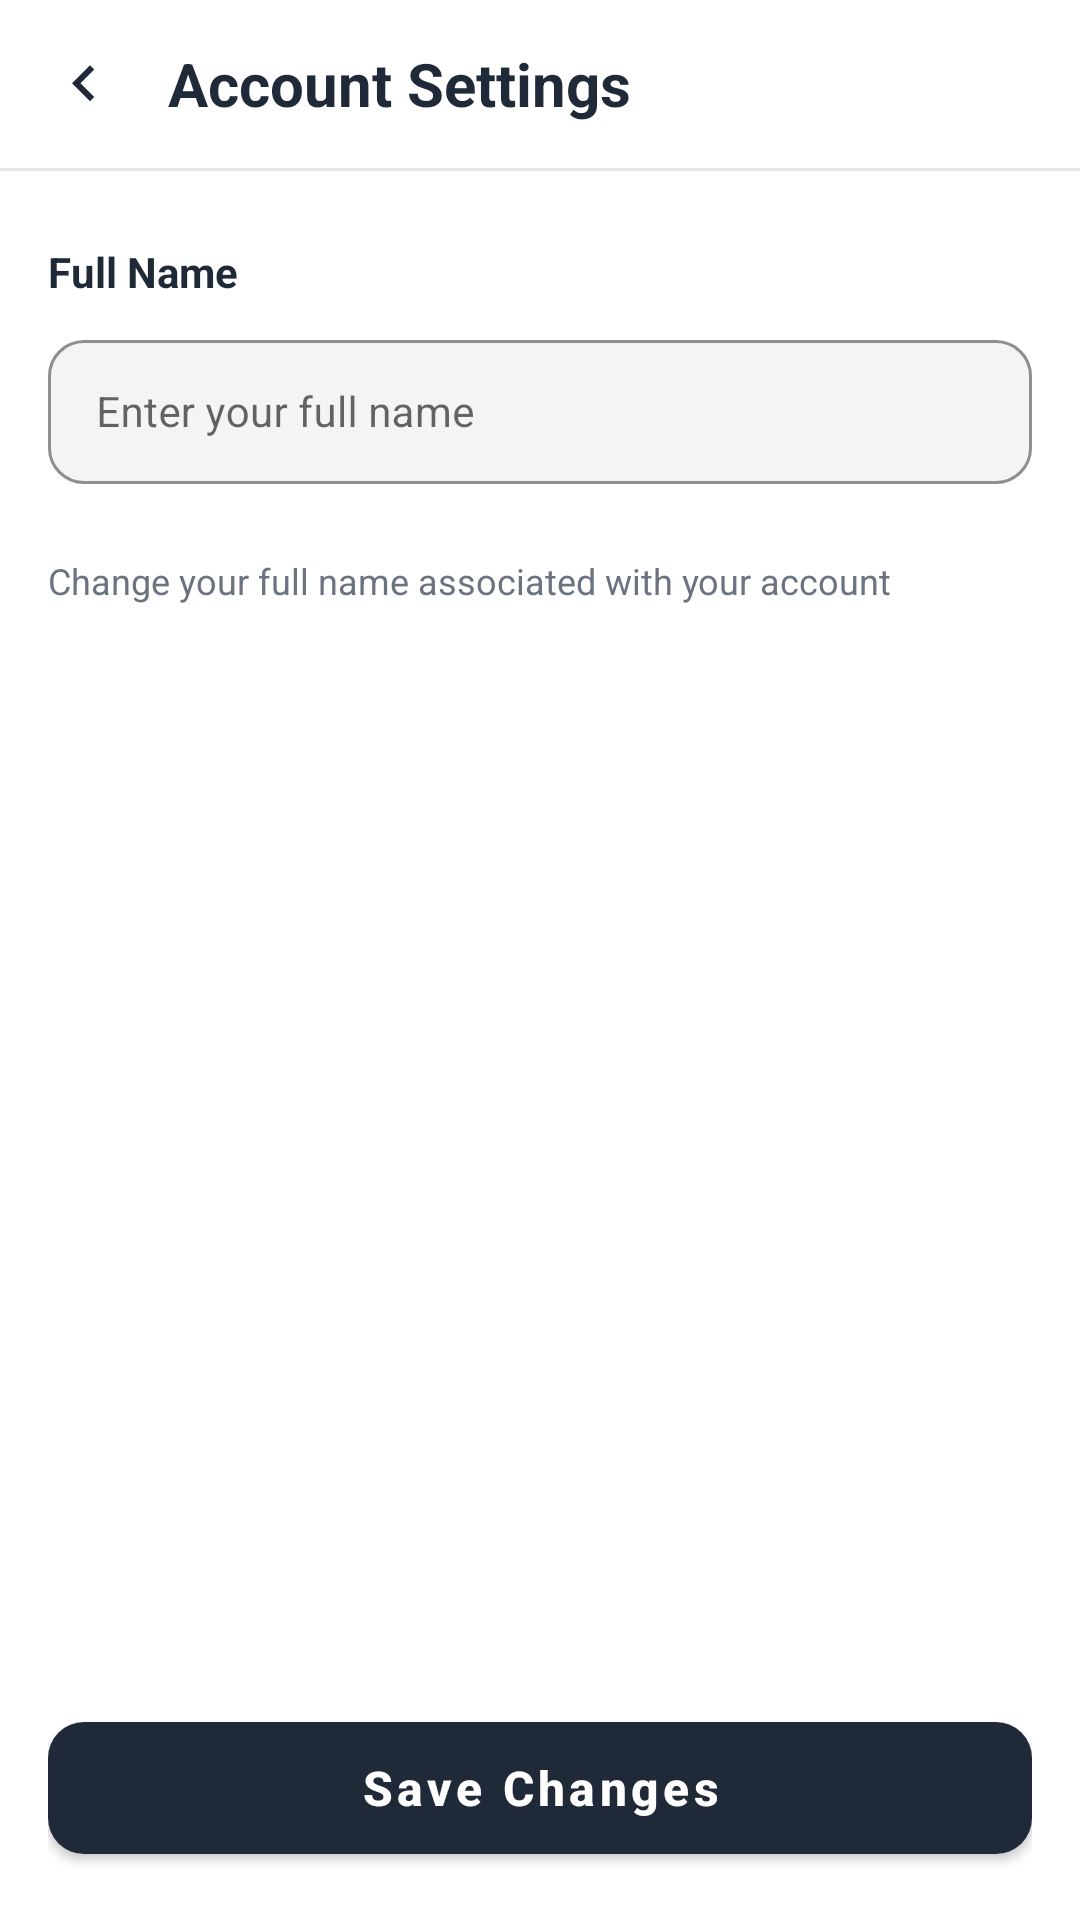

This screen was rendered from an Android layout file. Write that file and the resources it references.
<!-- AndroidManifest.xml: activity theme Theme.ChaoloeyApp -->
<!-- res/layout/activity_account_settings.xml -->
<?xml version="1.0" encoding="utf-8"?>
<LinearLayout xmlns:android="http://schemas.android.com/apk/res/android"
    xmlns:app="http://schemas.android.com/apk/res-auto"
    android:layout_width="match_parent"
    android:layout_height="match_parent"
    android:background="@color/login_background"
    android:orientation="vertical">

    
    <LinearLayout
        android:layout_width="match_parent"
        android:layout_height="56dp"
        android:gravity="center_vertical"
        android:paddingStart="16dp"
        android:paddingEnd="16dp">

        <ImageView
            android:id="@+id/backButton"
            android:layout_width="24dp"
            android:layout_height="24dp"
            android:contentDescription="Back"
            android:src="@drawable/ic_arrow_right"
            android:scaleX="-1"
            app:tint="@color/login_text_primary"
            android:clickable="true"
            android:focusable="true" />

        <TextView
            android:layout_width="0dp"
            android:layout_height="wrap_content"
            android:layout_weight="1"
            android:text="Account Settings"
            android:textColor="@color/login_text_primary"
            android:textSize="20sp"
            android:textStyle="bold"
            android:layout_marginStart="16dp" />
    </LinearLayout>

    
    <View
        android:layout_width="match_parent"
        android:layout_height="1dp"
        android:background="@color/login_input_border" />

    
    <ScrollView
        android:layout_width="match_parent"
        android:layout_height="0dp"
        android:layout_weight="1">

        <LinearLayout
            android:layout_width="match_parent"
            android:layout_height="wrap_content"
            android:orientation="vertical"
            android:padding="16dp">

            
            <TextView
                android:layout_width="wrap_content"
                android:layout_height="wrap_content"
                android:text="Full Name"
                android:textColor="@color/login_text_primary"
                android:textSize="14sp"
                android:textStyle="bold"
                android:layout_marginBottom="8dp"
                android:layout_marginTop="8dp" />

            <com.google.android.material.textfield.TextInputLayout
                android:layout_width="match_parent"
                android:layout_height="wrap_content"
                android:layout_marginBottom="24dp"
                app:boxBackgroundColor="@color/login_input_background"
                app:boxCornerRadiusBottomEnd="12dp"
                app:boxCornerRadiusBottomStart="12dp"
                app:boxCornerRadiusTopEnd="12dp"
                app:boxCornerRadiusTopStart="12dp"
                app:boxStrokeColor="@color/login_input_border"
                app:boxStrokeWidth="1dp"
                app:hintTextColor="@color/login_text_secondary">

                <com.google.android.material.textfield.TextInputEditText
                    android:id="@+id/nameEditText"
                    android:layout_width="match_parent"
                    android:layout_height="48dp"
                    android:hint="Enter your full name"
                    android:inputType="text"
                    android:paddingStart="16dp"
                    android:paddingEnd="16dp"
                    android:textColor="@color/login_text_primary"
                    android:textColorHint="@color/login_text_secondary"
                    android:textSize="14sp" />
            </com.google.android.material.textfield.TextInputLayout>

            
            <TextView
                android:layout_width="wrap_content"
                android:layout_height="wrap_content"
                android:text="Change your full name associated with your account"
                android:textColor="@color/login_text_secondary"
                android:textSize="12sp"
                android:layout_marginBottom="32dp" />
        </LinearLayout>
    </ScrollView>

    
    <LinearLayout
        android:layout_width="match_parent"
        android:layout_height="wrap_content"
        android:orientation="vertical"
        android:padding="16dp">

        <com.google.android.material.button.MaterialButton
            android:id="@+id/saveButton"
            android:layout_width="match_parent"
            android:layout_height="56dp"
            android:text="Save Changes"
            android:textAllCaps="false"
            android:textSize="16sp"
            android:textStyle="bold"
            app:backgroundTint="@color/login_button_primary"
            app:cornerRadius="12dp" />
    </LinearLayout>

</LinearLayout>
<!-- resources referenced by this layout -->
<resources>
  <color name="login_background">#FFFFFF</color>
  <color name="login_button_primary">#1F2937</color>
  <color name="login_input_background">#F3F4F6</color>
  <color name="login_input_border">#E5E7EB</color>
  <color name="login_text_primary">#1F2937</color>
  <color name="login_text_secondary">#6B7280</color>
  <!-- drawable ic_arrow_right (drawable) -->
  <vector xmlns:android="http://schemas.android.com/apk/res/android"
      android:width="24dp"
      android:height="24dp"
      android:viewportWidth="24"
      android:viewportHeight="24">
      <path
          android:pathData="M8.59,16.34l4.58,-4.59 -4.58,-4.59L10,5.75l6,6 -6,6z"
          android:fillColor="#6B7280" />
  </vector>
  <style name="Theme.ChaoloeyApp" parent="Theme.MaterialComponents.DayNight.NoActionBar.Bridge">
          <item name="colorPrimary">@color/chaoloey_primary</item>
          <item name="colorPrimaryVariant">@color/chaoloey_primary_dark</item>
          <item name="colorSecondary">@color/chaoloey_accent</item>
          <item name="colorSurface">@color/chaoloey_surface</item>
          <item name="textInputStyle">@style/Widget.MaterialComponents.TextInputLayout.OutlinedBox</item>
          <item name="textAppearanceHeadline6">@style/TextAppearance.MaterialComponents.Headline6</item>
          <item name="textAppearanceSubtitle1">@style/TextAppearance.MaterialComponents.Subtitle1</item>
          <item name="textAppearanceSubtitle2">@style/TextAppearance.MaterialComponents.Subtitle2</item>
          <item name="textAppearanceBody1">@style/TextAppearance.MaterialComponents.Body1</item>
          <item name="textAppearanceBody2">@style/TextAppearance.MaterialComponents.Body2</item>
          <item name="textAppearanceButton">@style/TextAppearance.MaterialComponents.Button</item>
          <item name="textAppearanceCaption">@style/TextAppearance.MaterialComponents.Caption</item>
          <item name="textAppearanceOverline">@style/TextAppearance.MaterialComponents.Overline</item>
          <item name="android:statusBarColor">@color/chaoloey_primary_dark</item>
          <item name="android:navigationBarColor">@color/chaoloey_primary_dark</item>
      </style>
  <color name="chaoloey_primary">#0B1730</color>
  <color name="chaoloey_primary_dark">#071225</color>
  <color name="chaoloey_accent">#F4A900</color>
  <color name="chaoloey_surface">#13233F</color>
</resources>
